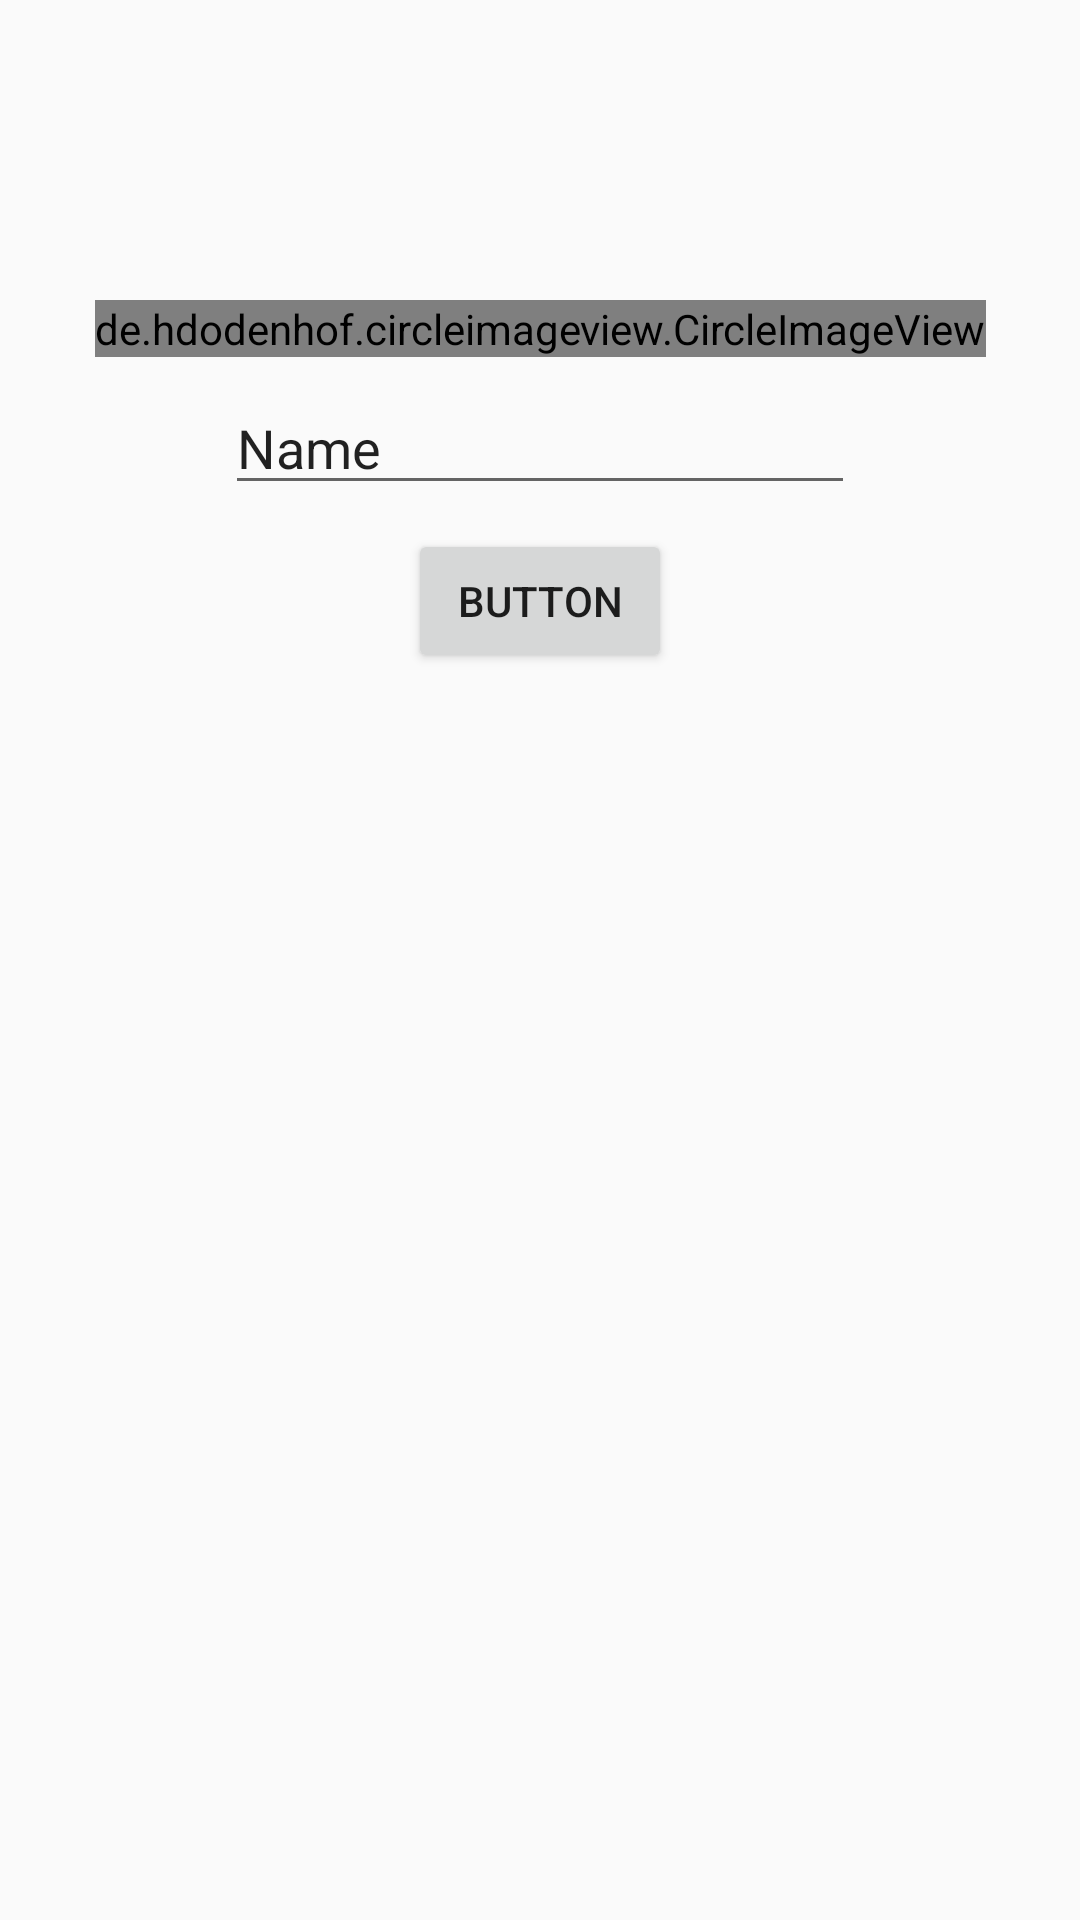

Here is an Android app screen rendered from its layout file. Give the layout XML and the strings, colors and styles it references.
<!-- AndroidManifest.xml: application theme AppTheme -->
<!-- res/layout/activity_setup.xml -->
<?xml version="1.0" encoding="utf-8"?>
<android.support.constraint.ConstraintLayout xmlns:android="http://schemas.android.com/apk/res/android"
    xmlns:app="http://schemas.android.com/apk/res-auto"
    xmlns:tools="http://schemas.android.com/tools"
    android:layout_width="match_parent"
    android:layout_height="match_parent"
    tools:context=".activities.SetupActivity">

    <android.support.v7.widget.Toolbar
        android:id="@+id/setup_toolbar"
        android:layout_width="0dp"
        android:layout_height="wrap_content"
        app:layout_constraintEnd_toEndOf="parent"
        app:layout_constraintStart_toStartOf="parent"
        app:layout_constraintTop_toTopOf="parent"></android.support.v7.widget.Toolbar>

    <de.hdodenhof.circleimageview.CircleImageView
        android:id="@+id/setup_image"
        android:layout_width="wrap_content"
        android:layout_height="wrap_content"
        android:layout_marginEnd="8dp"
        android:layout_marginStart="8dp"
        android:layout_marginTop="100dp"
        android:background="@drawable/profile_icon"
        app:layout_constraintEnd_toEndOf="parent"
        app:layout_constraintStart_toStartOf="parent"
        app:layout_constraintTop_toTopOf="@+id/setup_toolbar" />

    <EditText
        android:id="@+id/setup_name"
        android:layout_width="wrap_content"
        android:layout_height="wrap_content"
        android:layout_marginEnd="8dp"
        android:layout_marginStart="8dp"
        android:layout_marginTop="8dp"
        android:ems="10"
        android:inputType="textPersonName"
        android:text="Name"
        app:layout_constraintEnd_toEndOf="parent"
        app:layout_constraintStart_toStartOf="parent"
        app:layout_constraintTop_toBottomOf="@+id/setup_image" />

    <Button
        android:id="@+id/setup_btn"
        android:layout_width="wrap_content"
        android:layout_height="wrap_content"
        android:layout_marginEnd="8dp"
        android:layout_marginStart="8dp"
        android:layout_marginTop="8dp"
        android:text="Button"
        app:layout_constraintEnd_toEndOf="parent"
        app:layout_constraintStart_toStartOf="parent"
        app:layout_constraintTop_toBottomOf="@+id/setup_name" />

    <ProgressBar
        android:id="@+id/setup_progress"
        style="?android:attr/progressBarStyleHorizontal"
        android:layout_width="0dp"
        android:layout_height="wrap_content"
        android:layout_marginEnd="8dp"
        android:layout_marginStart="8dp"
        android:layout_marginTop="8dp"
        android:indeterminate="true"
        android:visibility="invisible"
        app:layout_constraintEnd_toEndOf="parent"
        app:layout_constraintStart_toStartOf="parent"
        app:layout_constraintTop_toTopOf="@+id/setup_toolbar" />

</android.support.constraint.ConstraintLayout>
<!-- resources referenced by this layout -->
<resources>
  <style name="AppTheme" parent="Theme.AppCompat.Light.NoActionBar">
          
          <item name="colorPrimary">@color/colorPrimary</item>
          <item name="colorPrimaryDark">@color/colorPrimaryDark</item>
          <item name="colorAccent">@color/colorAccent</item>
          <item name="coordinatorLayoutStyle">@style/Widget.Support.CoordinatorLayout</item>
  
      </style>
  <color name="colorPrimary">#4ec9c4</color>
  <color name="colorPrimaryDark">#4EC9C4</color>
  <color name="colorAccent">#FF4081</color>
</resources>
